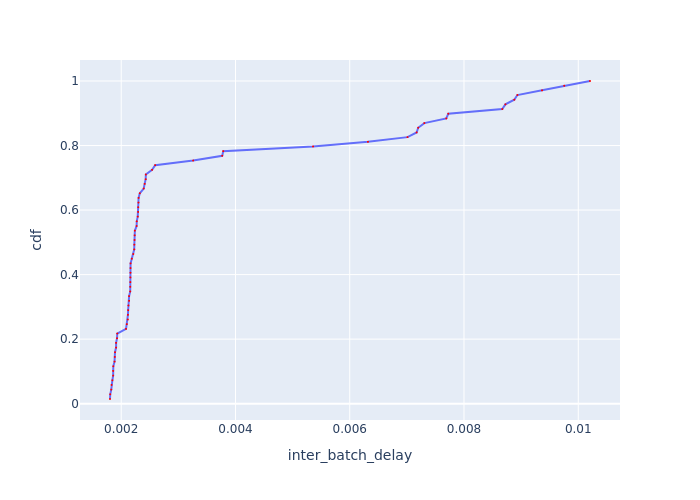

The data file committed next to this chart (first rows):
Batch Id, inter_batch_delay, cdf
21, 0.001804, 0.01449
3, 0.001808, 0.02899
15, 0.001826, 0.04348
27, 0.001831, 0.05797
45, 0.001845, 0.07246
6, 0.001859, 0.08696
18, 0.001859, 0.1014
12, 0.001862, 0.1159
9, 0.001883, 0.1304
39, 0.001888, 0.1449
33, 0.001891, 0.1594
24, 0.00191, 0.1739
30, 0.001911, 0.1884
42, 0.001927, 0.2029
36, 0.001931, 0.2174
2, 0.002084, 0.2319
7, 0.002098, 0.2464
10, 0.002116, 0.2609
14, 0.002117, 0.2754
11, 0.002122, 0.2899
17, 0.002127, 0.3043
4, 0.002138, 0.3188
23, 0.002138, 0.3333
16, 0.002157, 0.3478
29, 0.002158, 0.3623
41, 0.00216, 0.3768
46, 0.002161, 0.3913
5, 0.002161, 0.4058
31, 0.002163, 0.4203
38, 0.002164, 0.4348
8, 0.002185, 0.4493
1, 0.002212, 0.4638
13, 0.002228, 0.4783
37, 0.002229, 0.4928
51, 0.002233, 0.5072
26, 0.002236, 0.5217
32, 0.002239, 0.5362
48, 0.00227, 0.5507
53, 0.002272, 0.5652
25, 0.002289, 0.5797
49, 0.002296, 0.5942
52, 0.002297, 0.6087
34, 0.002302, 0.6232
50, 0.002304, 0.6377
43, 0.002325, 0.6522
40, 0.002394, 0.6667
19, 0.00241, 0.6812
20, 0.002428, 0.6957
44, 0.002431, 0.7101
22, 0.002541, 0.7246
28, 0.002594, 0.7391
35, 0.003259, 0.7536
54, 0.003768, 0.7681
47, 0.003786, 0.7826
69, 0.005358, 0.7971
68, 0.006318, 0.8116
64, 0.007012, 0.8261
63, 0.007171, 0.8406
62, 0.007198, 0.8551
67, 0.007306, 0.8696
... 9 more rows
